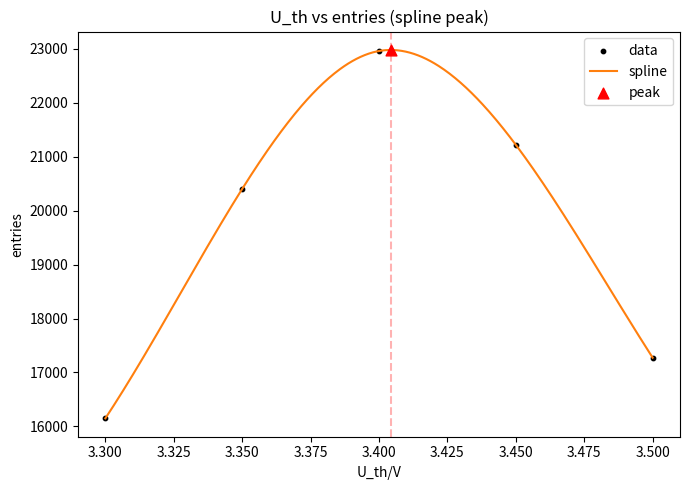

Write Python code to recreate this figure.
import numpy as np
import matplotlib.pyplot as plt
from scipy.interpolate import UnivariateSpline
from scipy.optimize import brentq


def plot_spline_peak(x_list, y_list, xlabel="U_th/V", ylabel="entries", title="U_th vs entries (spline peak)", ylim=None, output_path=None, show=True):
    x = np.asarray(x_list, dtype=float)
    y = np.asarray(y_list, dtype=float)
    idx = np.argsort(x)
    x = x[idx]
    y = y[idx]
    s = UnivariateSpline(x, y, s=0, k=3)
    xs = np.linspace(x.min(), x.max(), 400)
    ys = s(xs)
    d1 = s.derivative()
    d2 = d1.derivative()
    x_dense = np.linspace(x.min(), x.max(), 2000)
    dy_dense = d1(x_dense)
    roots = []
    tol = 1e-12
    near_zero = np.where(np.abs(dy_dense) < tol)[0]
    roots.extend(x_dense[near_zero].tolist())
    sign = np.sign(dy_dense)
    sign[sign == 0] = np.nan
    for i in range(len(x_dense) - 1):
        if np.isnan(sign[i]) or np.isnan(sign[i + 1]):
            continue
        if sign[i] == sign[i + 1]:
            continue
        a = float(x_dense[i])
        b = float(x_dense[i + 1])
        try:
            roots.append(float(brentq(d1, a, b)))
        except ValueError:
            pass
    roots = np.asarray(roots, dtype=float)
    roots = roots[np.isfinite(roots)]
    roots = roots[(x.min() <= roots) & (roots <= x.max())]
    if roots.size:
        roots = np.unique(np.round(roots, 12))
    maxima_x = roots[d2(roots) < 0] if roots.size else np.asarray([], dtype=float)
    if maxima_x.size:
        vals = s(maxima_x)
        x_peak = float(maxima_x[int(np.argmax(vals))])
    else:
        x_peak = float(xs[int(np.argmax(ys))])
    y_peak = float(s(x_peak))
    plt.figure(figsize=(7, 5))
    plt.scatter(x, y, color="k", s=10, label="data")
    plt.plot(xs, ys, color="C1", label="spline")
    plt.scatter([x_peak], [y_peak], color="r", s=60, marker="^", zorder=5, label="peak")
    plt.axvline(x_peak, color="r", linestyle="--", alpha=0.3)
    plt.xlabel(xlabel)
    plt.ylabel(ylabel)
    plt.title(title)
    if ylim is not None:
        plt.ylim(*ylim)
    plt.legend()
    plt.tight_layout()
    if output_path:
        plt.savefig(output_path, dpi=200)
    if show:
        plt.show()
    return x_peak, y_peak


if __name__ == "__main__":
    # Cs 全能峰
    x = [3.3, 3.35, 3.4, 3.45, 3.5]
    y = [16150, 20404, 22961, 21221, 17274]
    # Cs 全反射峰
    # x=[0.95,1,1.05,1.1,1.15]
    # y=[7450,7475,7564,7223,6735]
    # Co 第一能峰
    # x=[5.75,5.8,5.85,5.9,5.95]
    # y=[9291,9845,10370,10185,9694]
    # Co 第二能峰
    # x=[6.6,6.65,6.7,6.75,6.8]
    # y=[6720,7048,7341,6955,6280]
    xp, yp = plot_spline_peak(x, y, xlabel="U_th/V", ylabel="entries", title="U_th vs entries (spline peak)", output_path="s2-1-spline.png", show=True)
    print(xp, yp)
